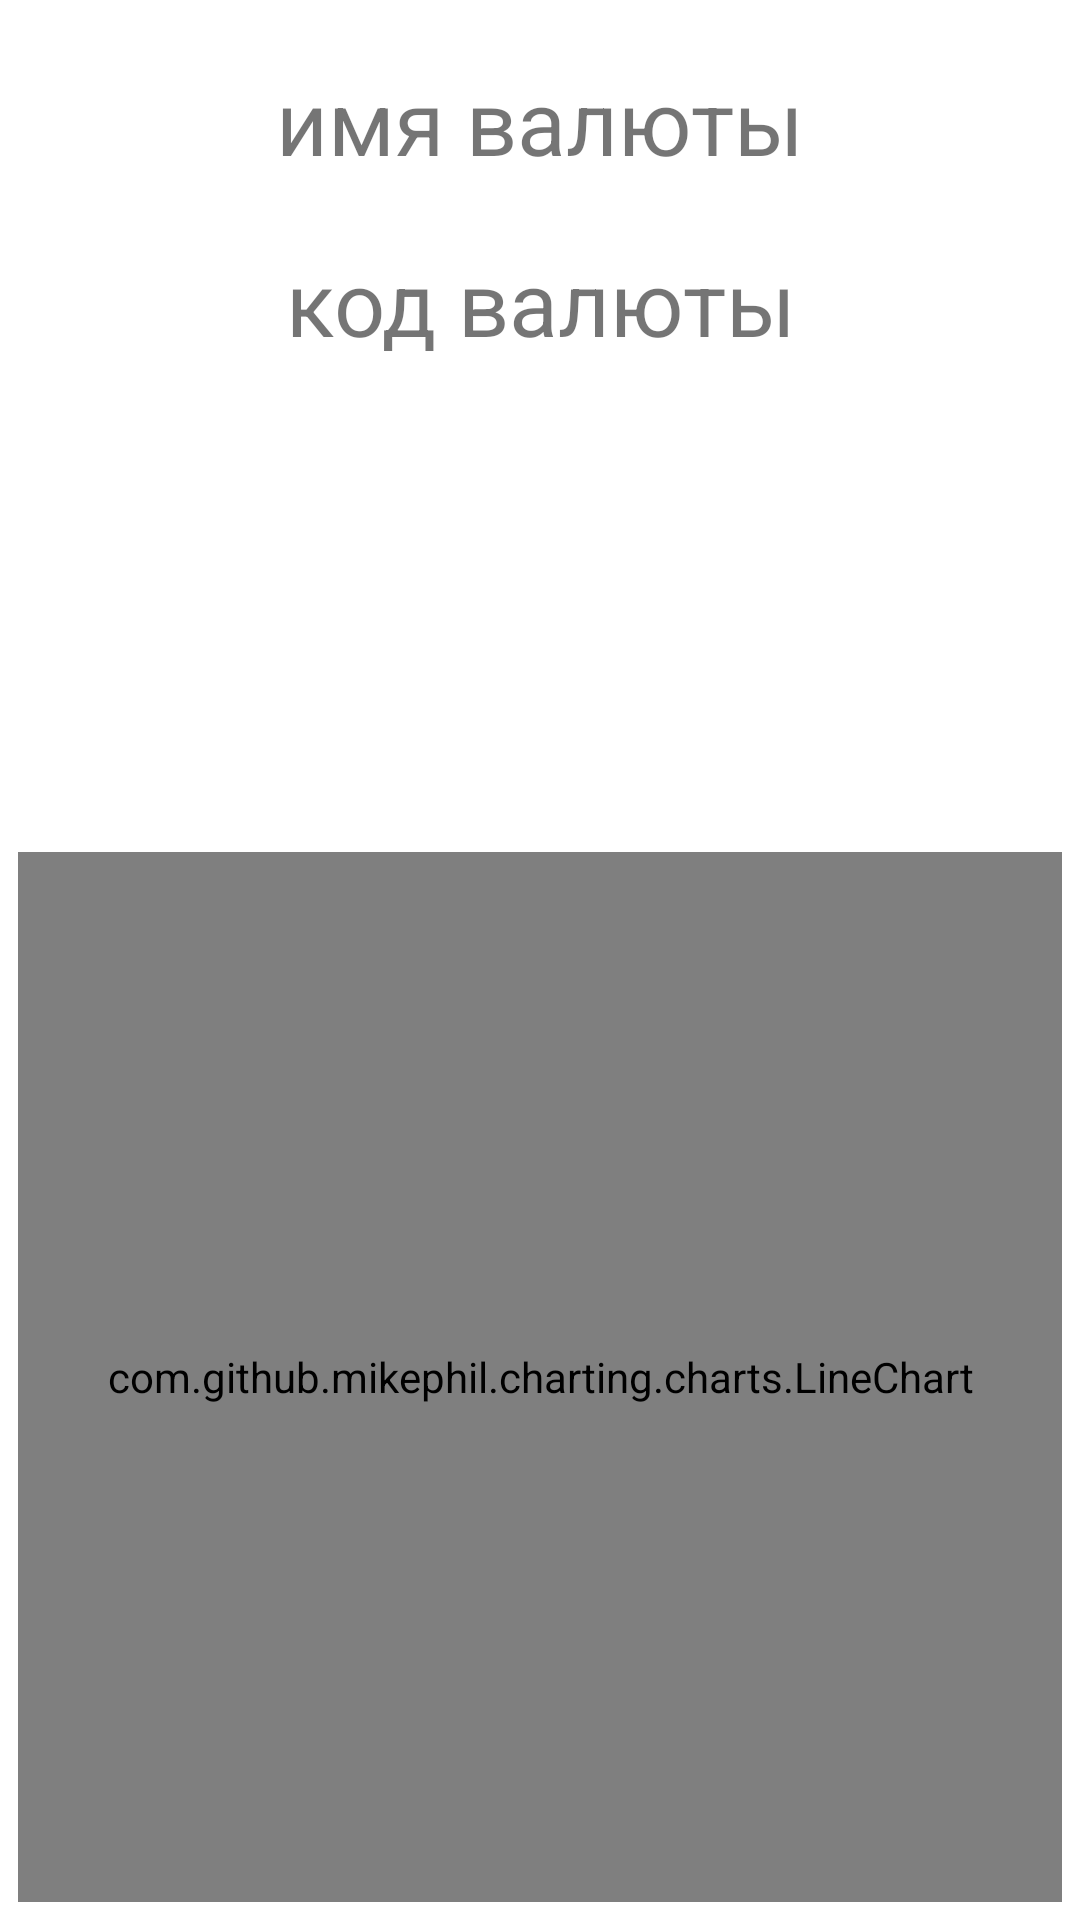

Reconstruct the res/layout file that produces this screen, plus the resources it refers to.
<!-- AndroidManifest.xml: application theme Theme.ChipDip -->
<!-- res/layout/fragment_target.xml -->
<?xml version="1.0" encoding="utf-8"?>
<androidx.constraintlayout.widget.ConstraintLayout xmlns:android="http://schemas.android.com/apk/res/android"
    xmlns:app="http://schemas.android.com/apk/res-auto"
    android:layout_width="match_parent"
    android:layout_height="match_parent">

    <TextView
        android:id="@+id/target_valute_name"
        android:layout_width="match_parent"
        android:layout_height="wrap_content"
        android:layout_margin="20dp"
        android:gravity="center"
        android:text="имя валюты"
        android:textSize="30sp"
        app:layout_constraintEnd_toEndOf="parent"
        app:layout_constraintStart_toStartOf="parent"
        app:layout_constraintTop_toTopOf="parent" />

    <TextView
        android:id="@+id/target_valute_char"
        android:layout_width="match_parent"
        android:layout_height="wrap_content"
        android:layout_margin="20dp"
        android:gravity="center"
        android:text="код валюты"
        android:textSize="30sp"

        app:layout_constraintEnd_toEndOf="@+id/target_valute_name"
        app:layout_constraintStart_toStartOf="@+id/target_valute_name"
        app:layout_constraintTop_toBottomOf="@+id/target_valute_name" />

    <com.github.mikephil.charting.charts.LineChart
        android:id="@+id/chart"
        android:layout_width="match_parent"
        android:layout_height="350dp"
        android:layout_margin="6dp"
        app:layout_constraintBottom_toBottomOf="parent"
        app:layout_constraintEnd_toEndOf="parent"
        app:layout_constraintStart_toStartOf="parent" />

</androidx.constraintlayout.widget.ConstraintLayout>
<!-- resources referenced by this layout -->
<resources>
  <style name="Theme.ChipDip" parent="Theme.MaterialComponents.DayNight.DarkActionBar">
          
          <item name="colorPrimary">@color/purple_500</item>
          <item name="colorPrimaryVariant">@color/purple_700</item>
          <item name="colorOnPrimary">@color/white</item>
          
          <item name="colorSecondary">@color/teal_200</item>
          <item name="colorSecondaryVariant">@color/teal_700</item>
          <item name="colorOnSecondary">@color/black</item>
          
          <item name="android:statusBarColor">?attr/colorPrimaryVariant</item>
          
      </style>
  <!-- not gathered from this repository: default colours our renderer supplied (Android Studio template values) -->
  <color name="purple_500">#FF6200EE</color>
  <color name="purple_700">#FF3700B3</color>
  <color name="teal_200">#FF03DAC5</color>
  <color name="teal_700">#FF018786</color>
  <color name="black">#FF000000</color>
  <color name="white">#FFFFFFFF</color>
</resources>
